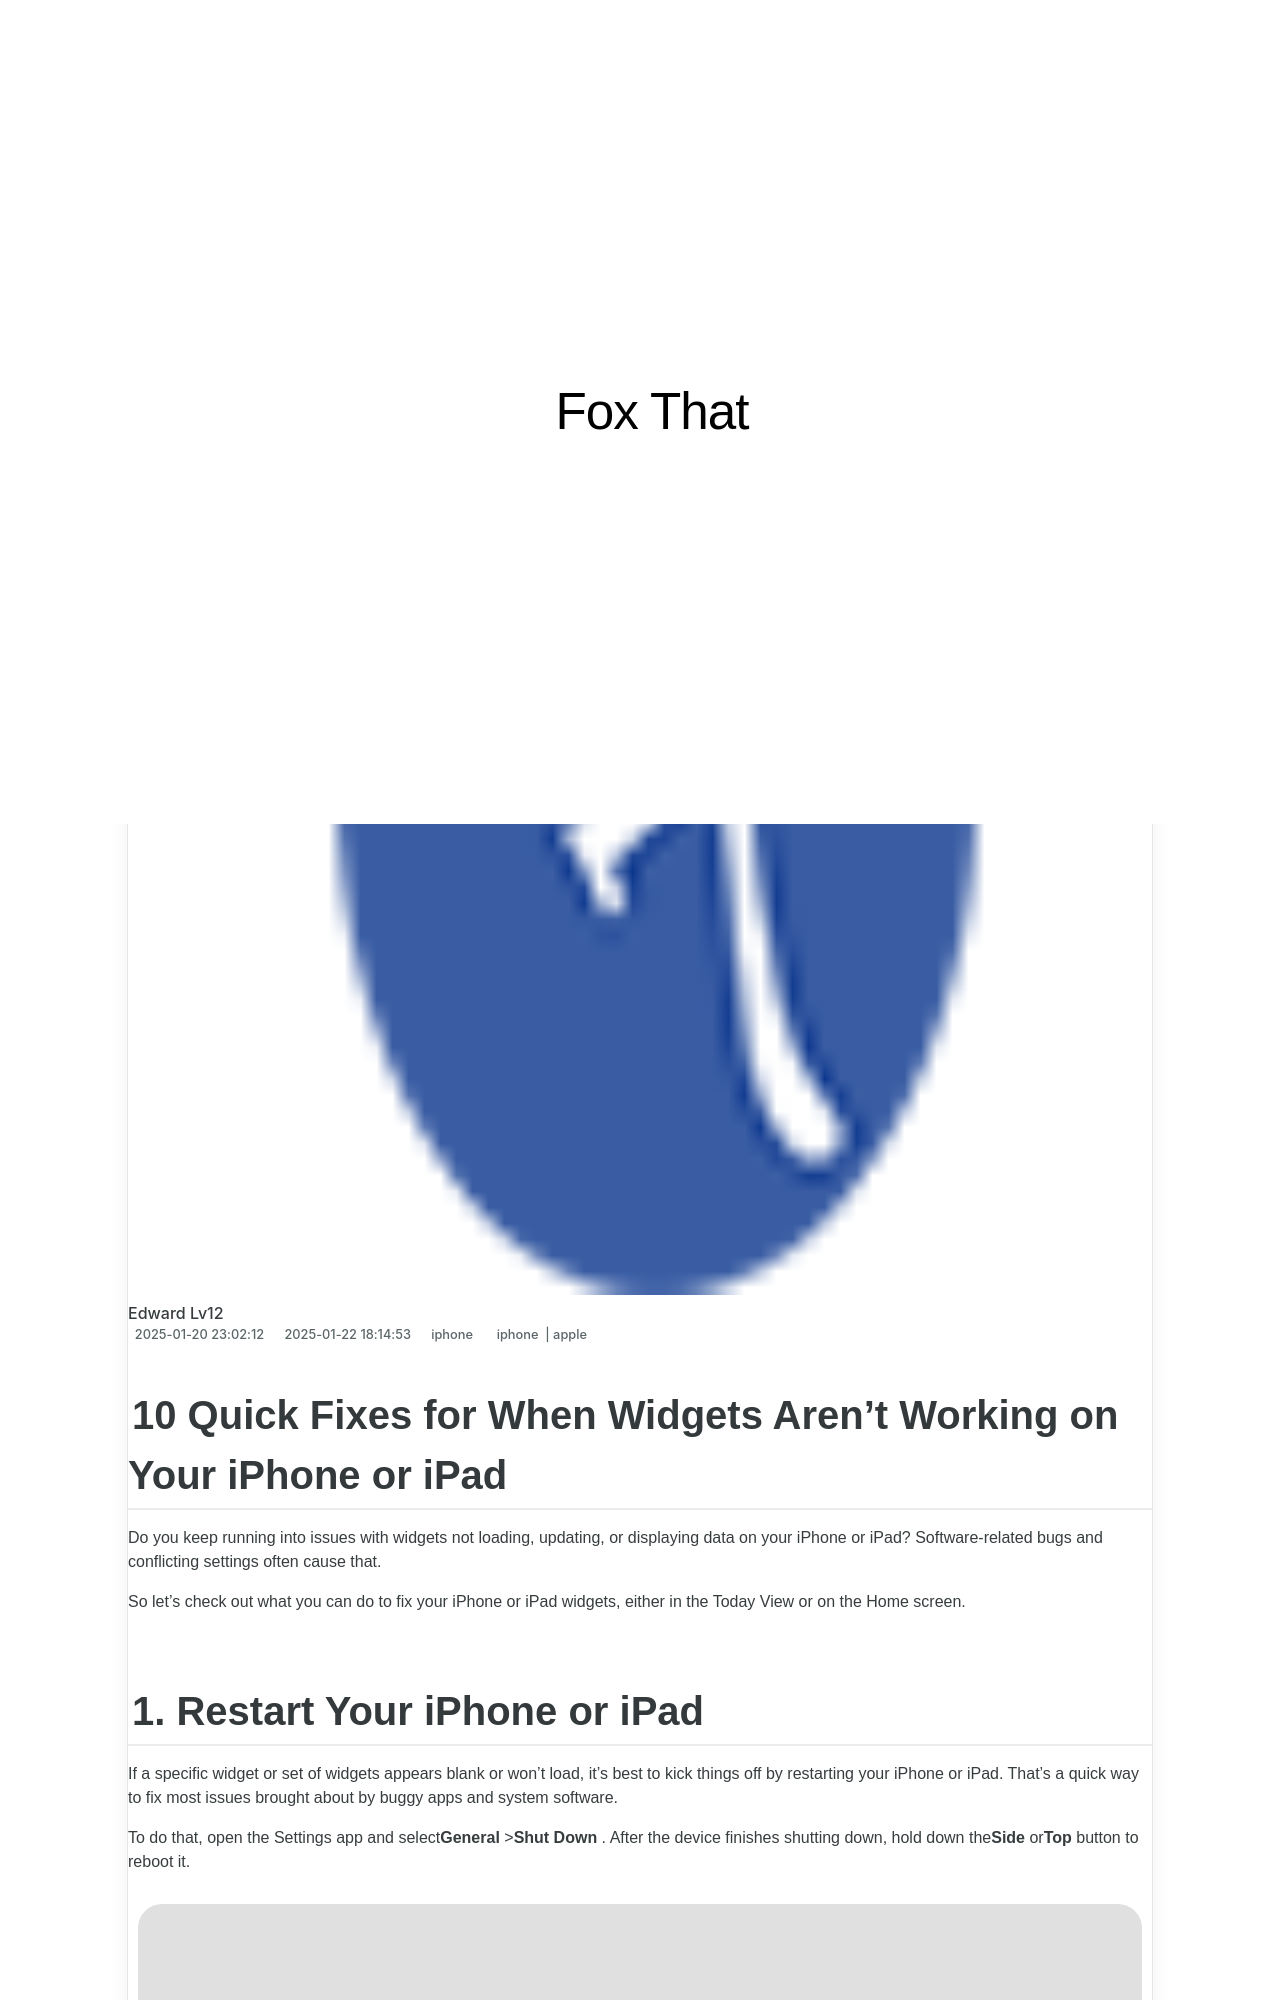

repository: techidaily/site-fox-that · page: 10-quick-fixes-for-when-widgets-arent-working-on-your-iphone-or-ipad/index.html · generator: jekyll

---
title: 10 Quick Fixes for When Widgets Aren't Working on Your iPhone or iPad
date: 2025-01-20T23:02:12.764Z
updated: 2025-01-22T18:14:53.102Z
tags:
  - iphone
  - apple
categories:
  - iphone
description: This Article Describes 10 Quick Fixes for When Widgets Aren't Working on Your iPhone or iPad
excerpt: This Article Describes 10 Quick Fixes for When Widgets Aren't Working on Your iPhone or iPad
thumbnail: https://thmb.techidaily.com/227bd0353ed763348ef514468bae7b22e2b22e0109d88910437782328b50ad10.jpg
---

## 10 Quick Fixes for When Widgets Aren't Working on Your iPhone or iPad

 Do you keep running into issues with widgets not loading, updating, or displaying data on your iPhone or iPad? Software-related bugs and conflicting settings often cause that.

 So let's check out what you can do to fix your iPhone or iPad widgets, either in the Today View or on the Home screen.
